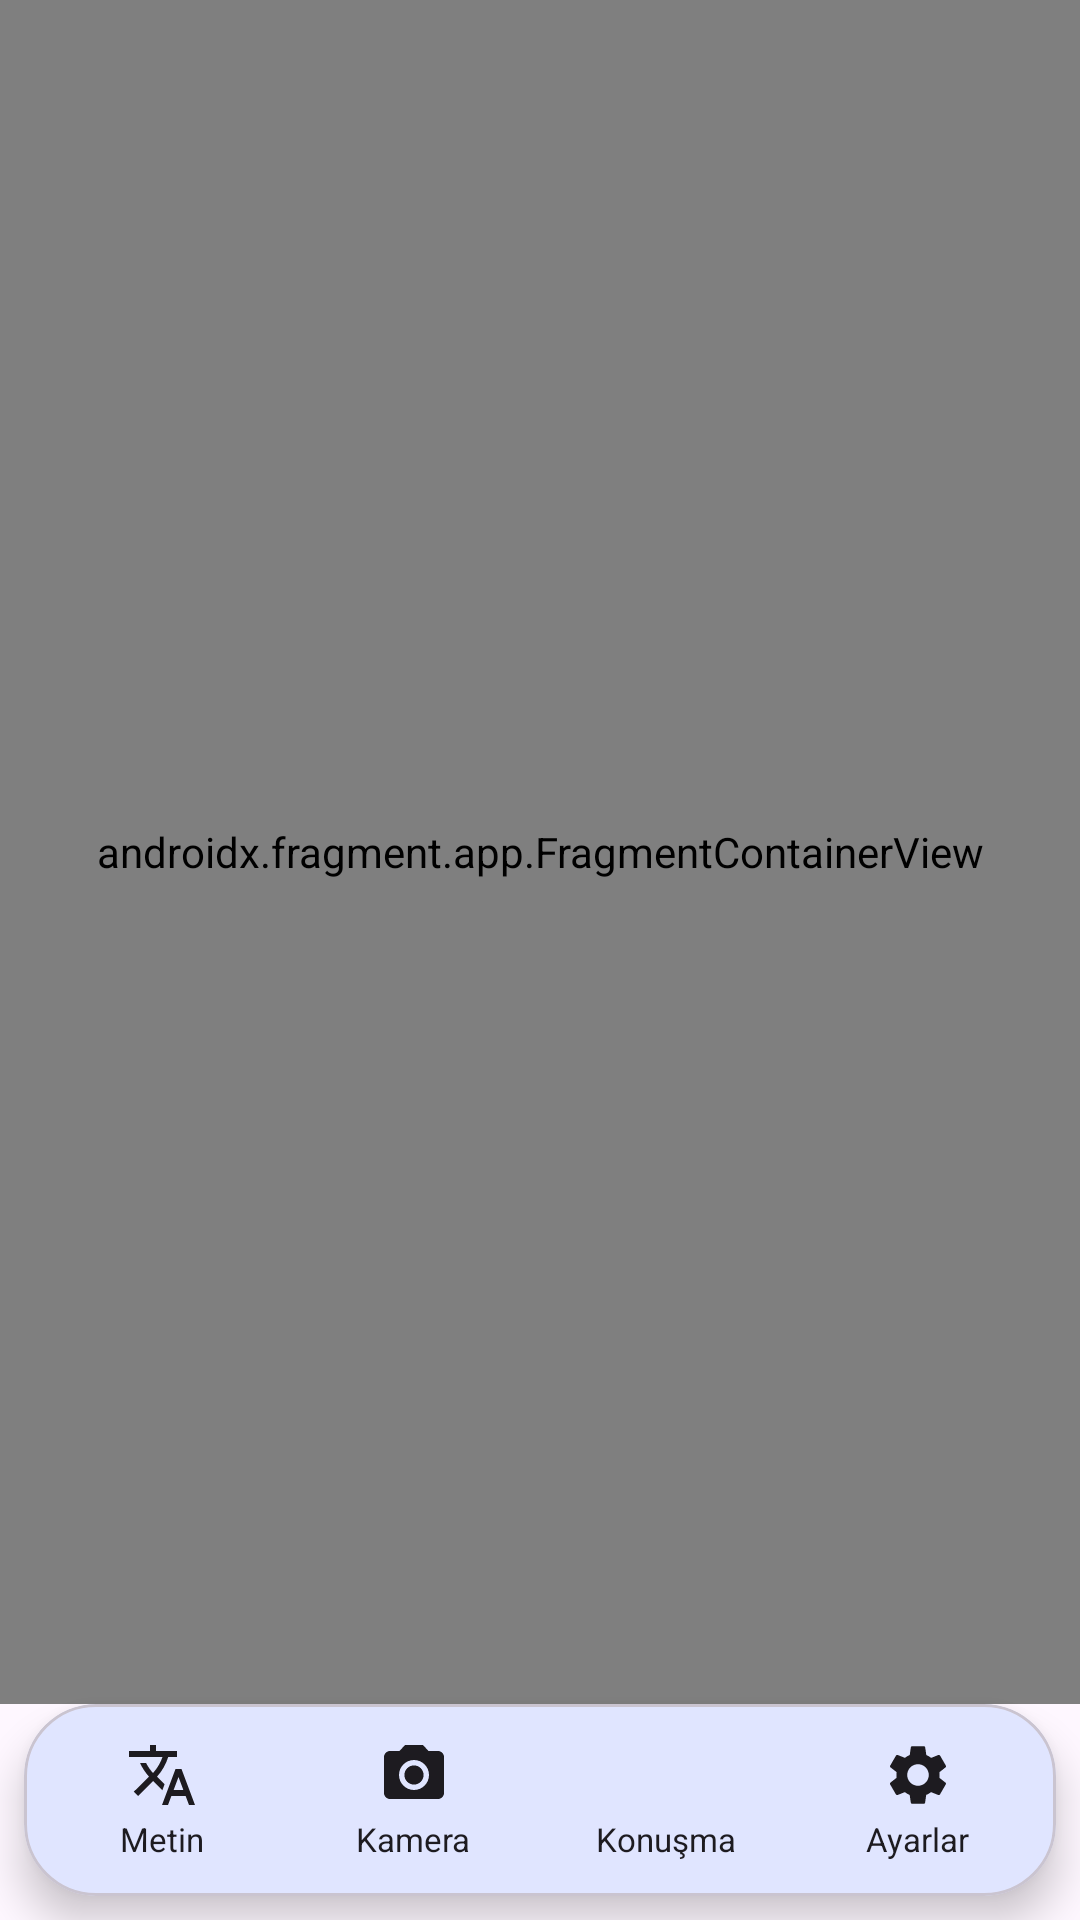

Reconstruct the res/layout file that produces this screen, plus the resources it refers to.
<!-- AndroidManifest.xml: activity theme Theme.UniversalTranslator -->
<!-- res/layout/activity_main.xml -->
<?xml version="1.0" encoding="utf-8"?>
<androidx.constraintlayout.widget.ConstraintLayout xmlns:android="http://schemas.android.com/apk/res/android"
    xmlns:app="http://schemas.android.com/apk/res-auto"
    android:id="@+id/mainContainer"
    android:layout_width="match_parent"
    android:layout_height="match_parent"
    android:background="?android:colorBackground"
    android:fitsSystemWindows="true">

    <androidx.fragment.app.FragmentContainerView
        android:id="@+id/navHostFragment"
        android:name="androidx.navigation.fragment.NavHostFragment"
        android:layout_width="0dp"
        android:layout_height="0dp"
        app:defaultNavHost="true"
        app:navGraph="@navigation/nav_graph"
        app:layout_constraintBottom_toTopOf="@id/bottomNavigation"
        app:layout_constraintEnd_toEndOf="parent"
        app:layout_constraintStart_toStartOf="parent"
        app:layout_constraintTop_toTopOf="parent" />

    
    <com.google.android.material.card.MaterialCardView
        android:id="@+id/networkBanner"
        android:layout_width="0dp"
        android:layout_height="wrap_content"
        android:visibility="gone"
        app:cardBackgroundColor="@color/warning_orange"
        app:cardCornerRadius="0dp"
        app:cardElevation="4dp"
        app:layout_constraintEnd_toEndOf="parent"
        app:layout_constraintStart_toStartOf="parent"
        app:layout_constraintTop_toTopOf="parent">

        <LinearLayout
            android:layout_width="match_parent"
            android:layout_height="wrap_content"
            android:gravity="center"
            android:orientation="horizontal"
            android:padding="8dp">

            <ImageView
                android:layout_width="16dp"
                android:layout_height="16dp"
                android:src="@drawable/ic_offline"
                app:tint="@color/white" />

            <TextView
                android:id="@+id/networkStatusText"
                android:layout_width="wrap_content"
                android:layout_height="wrap_content"
                android:layout_marginStart="8dp"
                android:text="@string/status_offline"
                android:textColor="@color/white"
                android:textSize="13sp" />

        </LinearLayout>

    </com.google.android.material.card.MaterialCardView>

    
    <com.google.android.material.card.MaterialCardView
        android:id="@+id/bottomNavigation"
        android:layout_width="0dp"
        android:layout_height="wrap_content"
        android:layout_margin="8dp"
        app:cardBackgroundColor="?attr/colorSurface"
        app:cardCornerRadius="24dp"
        app:cardElevation="8dp"
        app:layout_constraintBottom_toBottomOf="parent"
        app:layout_constraintEnd_toEndOf="parent"
        app:layout_constraintStart_toStartOf="parent">

        <LinearLayout
            android:layout_width="match_parent"
            android:layout_height="wrap_content"
            android:orientation="horizontal"
            android:padding="4dp">

            <LinearLayout
                android:id="@+id/navText"
                android:layout_width="0dp"
                android:layout_height="56dp"
                android:layout_weight="1"
                android:background="@drawable/nav_item_background"
                android:gravity="center"
                android:orientation="vertical">

                <ImageView
                    android:layout_width="24dp"
                    android:layout_height="24dp"
                    android:src="@drawable/ic_translate"
                    app:tint="?attr/colorOnSurface" />

                <TextView
                    android:layout_width="wrap_content"
                    android:layout_height="wrap_content"
                    android:layout_marginTop="2dp"
                    android:text="@string/nav_text"
                    android:textColor="?attr/colorOnSurface"
                    android:textSize="11sp" />

            </LinearLayout>

            <LinearLayout
                android:id="@+id/navCamera"
                android:layout_width="0dp"
                android:layout_height="56dp"
                android:layout_weight="1"
                android:background="@drawable/nav_item_background"
                android:gravity="center"
                android:orientation="vertical">

                <ImageView
                    android:layout_width="24dp"
                    android:layout_height="24dp"
                    android:src="@drawable/ic_camera"
                    app:tint="?attr/colorOnSurface" />

                <TextView
                    android:layout_width="wrap_content"
                    android:layout_height="wrap_content"
                    android:layout_marginTop="2dp"
                    android:text="@string/nav_camera"
                    android:textColor="?attr/colorOnSurface"
                    android:textSize="11sp" />

            </LinearLayout>

            <LinearLayout
                android:id="@+id/navDialog"
                android:layout_width="0dp"
                android:layout_height="56dp"
                android:layout_weight="1"
                android:background="@drawable/nav_item_background"
                android:gravity="center"
                android:orientation="vertical">

                <ImageView
                    android:layout_width="24dp"
                    android:layout_height="24dp"
                    android:src="@drawable/ic_dialog"
                    app:tint="?attr/colorOnSurface" />

                <TextView
                    android:layout_width="wrap_content"
                    android:layout_height="wrap_content"
                    android:layout_marginTop="2dp"
                    android:text="@string/nav_dialog"
                    android:textColor="?attr/colorOnSurface"
                    android:textSize="11sp" />

            </LinearLayout>

            <LinearLayout
                android:id="@+id/navSettings"
                android:layout_width="0dp"
                android:layout_height="56dp"
                android:layout_weight="1"
                android:background="@drawable/nav_item_background"
                android:gravity="center"
                android:orientation="vertical">

                <ImageView
                    android:layout_width="24dp"
                    android:layout_height="24dp"
                    android:src="@drawable/ic_settings"
                    app:tint="?attr/colorOnSurface" />

                <TextView
                    android:layout_width="wrap_content"
                    android:layout_height="wrap_content"
                    android:layout_marginTop="2dp"
                    android:text="@string/nav_settings"
                    android:textColor="?attr/colorOnSurface"
                    android:textSize="11sp" />

            </LinearLayout>

        </LinearLayout>

    </com.google.android.material.card.MaterialCardView>

</androidx.constraintlayout.widget.ConstraintLayout>
<!-- resources referenced by this layout -->
<resources>
  <color name="warning_orange">#F59E0B</color>
  <color name="white">#FFFFFF</color>
  <!-- drawable ic_camera (drawable) -->
  <vector xmlns:android="http://schemas.android.com/apk/res/android"
      android:width="24dp"
      android:height="24dp"
      android:viewportWidth="24"
      android:viewportHeight="24">
      <path
          android:fillColor="#FF000000"
          android:pathData="M12,15.2L12,15.2c-1.76,0 -3.2,-1.44 -3.2,-3.2l0,0c0,-1.76 1.44,-3.2 3.2,-3.2l0,0c1.76,0 3.2,1.44 3.2,3.2l0,0C15.2,13.76 13.76,15.2 12,15.2zM9,2L7.17,4H4c-1.1,0 -2,0.9 -2,2v12c0,1.1 0.9,2 2,2h16c1.1,0 2,-0.9 2,-2V6c0,-1.1 -0.9,-2 -2,-2h-3.17L15,2H9zM12,17c-2.76,0 -5,-2.24 -5,-5s2.24,-5 5,-5 5,2.24 5,5 -2.24,5 -5,5z"/>
  </vector>
  <!-- drawable ic_offline (drawable) -->
  <vector xmlns:android="http://schemas.android.com/apk/res/android"
      android:width="24dp"
      android:height="24dp"
      android:viewportWidth="24"
      android:viewportHeight="24">
      <path
          android:fillColor="#FF000000"
          android:pathData="M23.64,7c-0.45,-0.34 -4.93,-4 -11.64,-4C5.28,3 0.81,6.66 0.36,7l10.08,12.56c0.8,1 2.32,1 3.12,0L23.64,7zM12,7c1.1,0 2,0.9 2,2s-0.9,2 -2,2 -2,-0.9 -2,-2 0.9,-2 2,-2z"/>
      <path
          android:fillColor="#FF000000"
          android:pathData="M2,2L22,22"
          android:strokeWidth="2"
          android:strokeColor="#FF000000"
          android:strokeLineCap="round"/>
  </vector>
  <!-- drawable ic_translate (drawable) -->
  <vector xmlns:android="http://schemas.android.com/apk/res/android"
      android:width="24dp"
      android:height="24dp"
      android:viewportWidth="24"
      android:viewportHeight="24">
      <path
          android:fillColor="#FF000000"
          android:pathData="M12.87,15.07l-2.54,-2.51 0.03,-0.03c1.74,-1.94 2.98,-4.17 3.71,-6.53L17,6L17,4h-7L10,2L8,2v2L1,4v1.99h11.17C11.5,7.92 10.44,9.75 9,11.35 8.07,10.32 7.3,9.19 6.69,8h-2c0.73,1.63 1.73,3.17 2.98,4.56l-5.09,5.02L4,19l5,-5 3.11,3.11 0.76,-2.04zM18.5,10h-2L12,22h2l1.12,-3h4.75L21,22h2l-4.5,-12zM15.88,17l1.62,-4.33L19.12,17h-3.24z"/>
  </vector>
  <string name="nav_camera">Kamera</string>
  <string name="nav_dialog">Konuşma</string>
  <string name="nav_settings">Ayarlar</string>
  <string name="nav_text">Metin</string>
  <string name="status_offline">Offline</string>
  <style name="Theme.UniversalTranslator" parent="Theme.Material3.DayNight.NoActionBar">
          <item name="colorPrimary">@color/primary</item>
          <item name="colorPrimaryDark">@color/primary_dark</item>
          <item name="colorAccent">@color/accent</item>
          <item name="android:statusBarColor">@android:color/transparent</item>
          <item name="android:navigationBarColor">@android:color/transparent</item>
          <item name="android:windowLightStatusBar">true</item>
          <item name="android:windowDrawsSystemBarBackgrounds">true</item>
      </style>
  <color name="primary">#0066FF</color>
  <color name="primary_dark">#0052CC</color>
  <color name="accent">#FF4D4D</color>
</resources>
